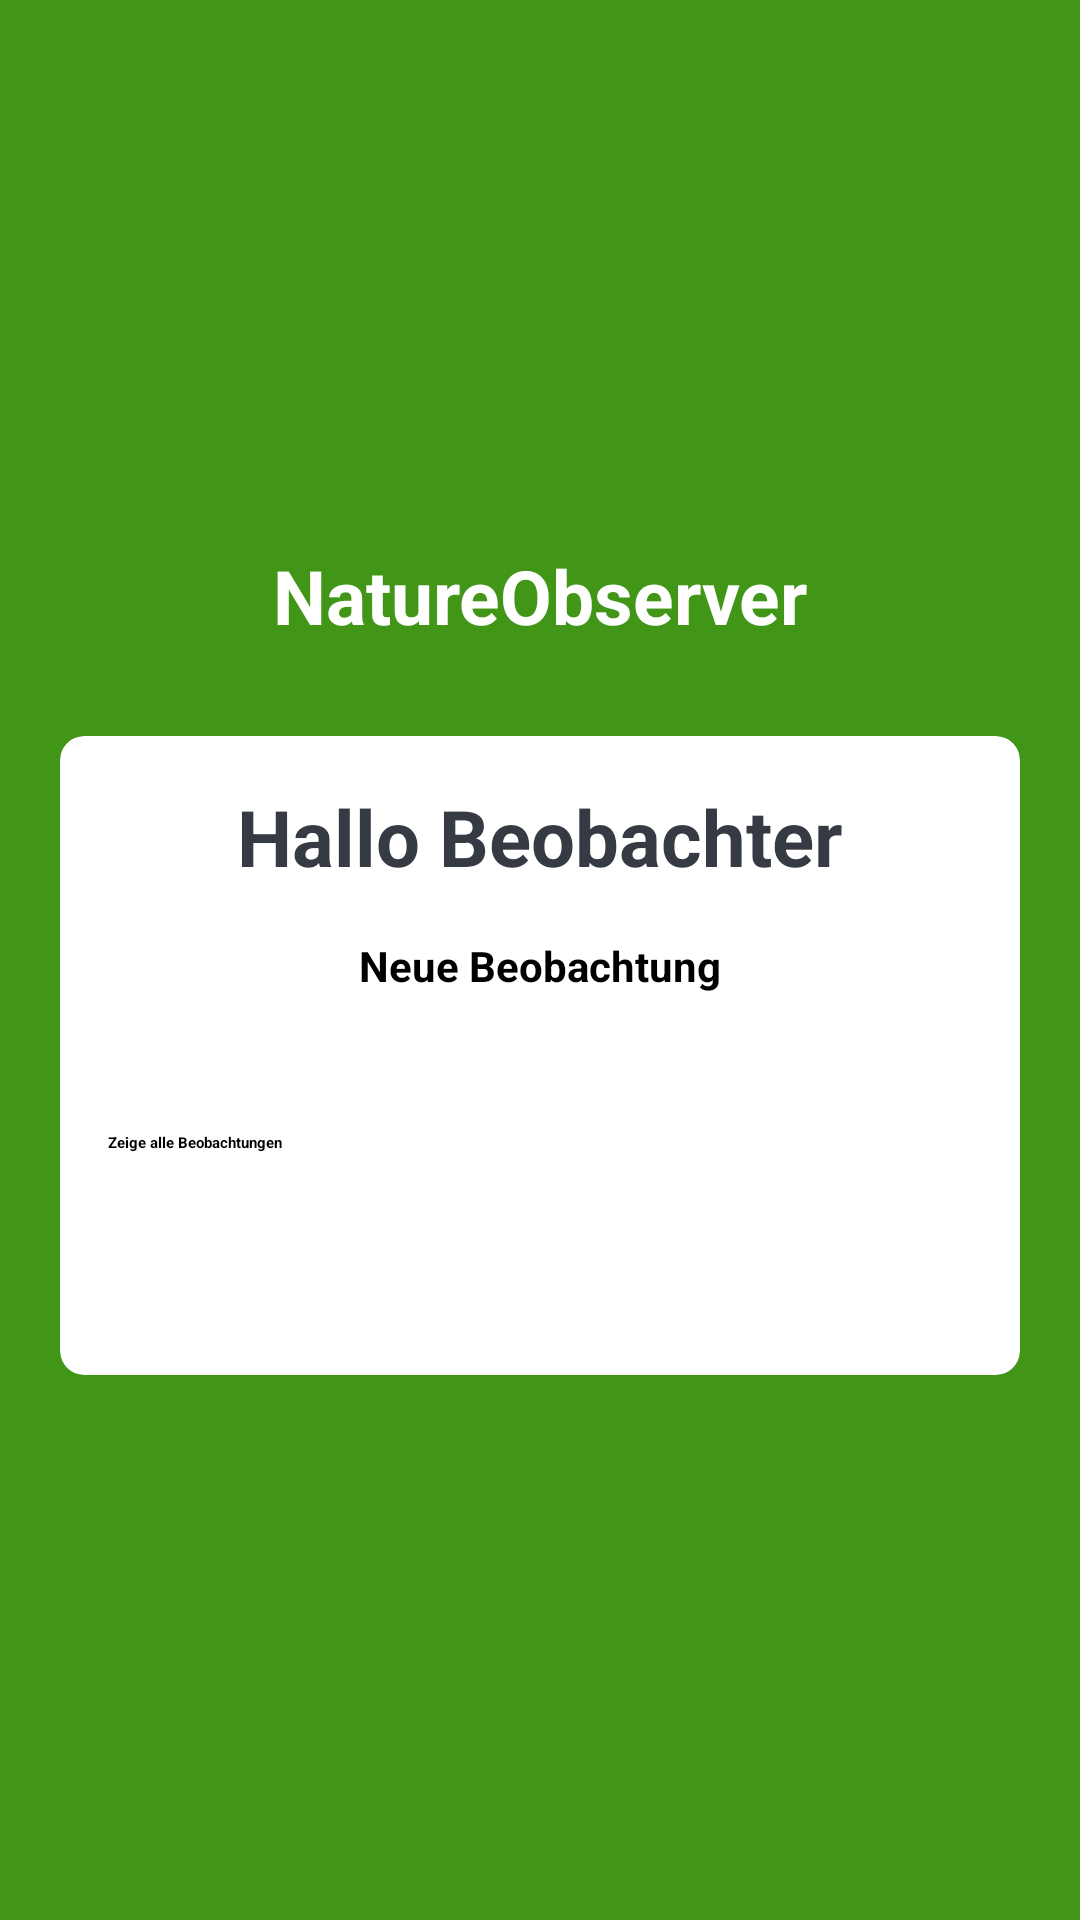

Android layout source for this screen:
<!-- AndroidManifest.xml: application theme NoActionBarTheme -->
<!-- res/layout/activity_main.xml -->
<?xml version="1.0" encoding="utf-8"?>
<LinearLayout
    xmlns:android="http://schemas.android.com/apk/res/android"
    xmlns:app="http://schemas.android.com/apk/res-auto"
    xmlns:tools="http://schemas.android.com/tools"
    android:layout_width="match_parent"
    android:layout_height="match_parent"
    android:gravity="center"
    android:orientation="vertical"
    android:background="@color/green2"
    tools:context=".MainActivity"
    >

    <TextView
        android:layout_width="match_parent"
        android:layout_height="wrap_content"
        android:text="@string/app_name"
        android:gravity="center"
        android:layout_marginBottom="30dp"
        android:textSize="25sp"
        android:textStyle="bold"
        android:textColor="@color/white"/>

    <androidx.cardview.widget.CardView
        android:layout_width="match_parent"
        android:layout_height="wrap_content"
        android:layout_marginHorizontal="20dp"
        app:cardCornerRadius="8dp"
        android:backgroundTint="@color/white"
        app:cardElevation="5dp" >

        <LinearLayout
            android:layout_width="match_parent"
            android:layout_height="wrap_content"
            android:orientation="vertical"
            android:padding="16dp">

            <TextView
                android:layout_width="match_parent"
                android:layout_height="wrap_content"
                android:gravity="center"
                android:text="@string/helloObserver"
                android:textColor="#363A43"
                android:textSize="26sp"
                android:textStyle="bold">
            </TextView>

            <Button
                android:id="@+id/newObservationBtn"
                android:layout_width="match_parent"
                android:layout_height="60dp"
                android:layout_marginTop="16dp"
                android:backgroundTint="@color/green1"
                android:text="@string/newObservation"
                android:textAlignment="center"
                android:textSize="14sp"
                android:textStyle="bold" />

            <Button
                android:id="@+id/showAllObservationsBtn"
                android:layout_width="match_parent"
                android:layout_height="60dp"
                android:layout_marginVertical="5dp"
                android:backgroundTint="@color/green1"
                android:text="@string/showAllObservations"
                android:textStyle="bold" />

        </LinearLayout>

    </androidx.cardview.widget.CardView>

</LinearLayout>
<!-- resources referenced by this layout -->
<resources>
  <color name="green1">#85A51B</color>
  <color name="green2">#419618</color>
  <color name="white">#FFFFFFFF</color>
  <string name="app_name">NatureObserver</string>
  <string name="helloObserver">Hallo Beobachter</string>
  <string name="newObservation">Neue Beobachtung</string>
  <string name="showAllObservations">Zeige alle Beobachtungen</string>
</resources>
